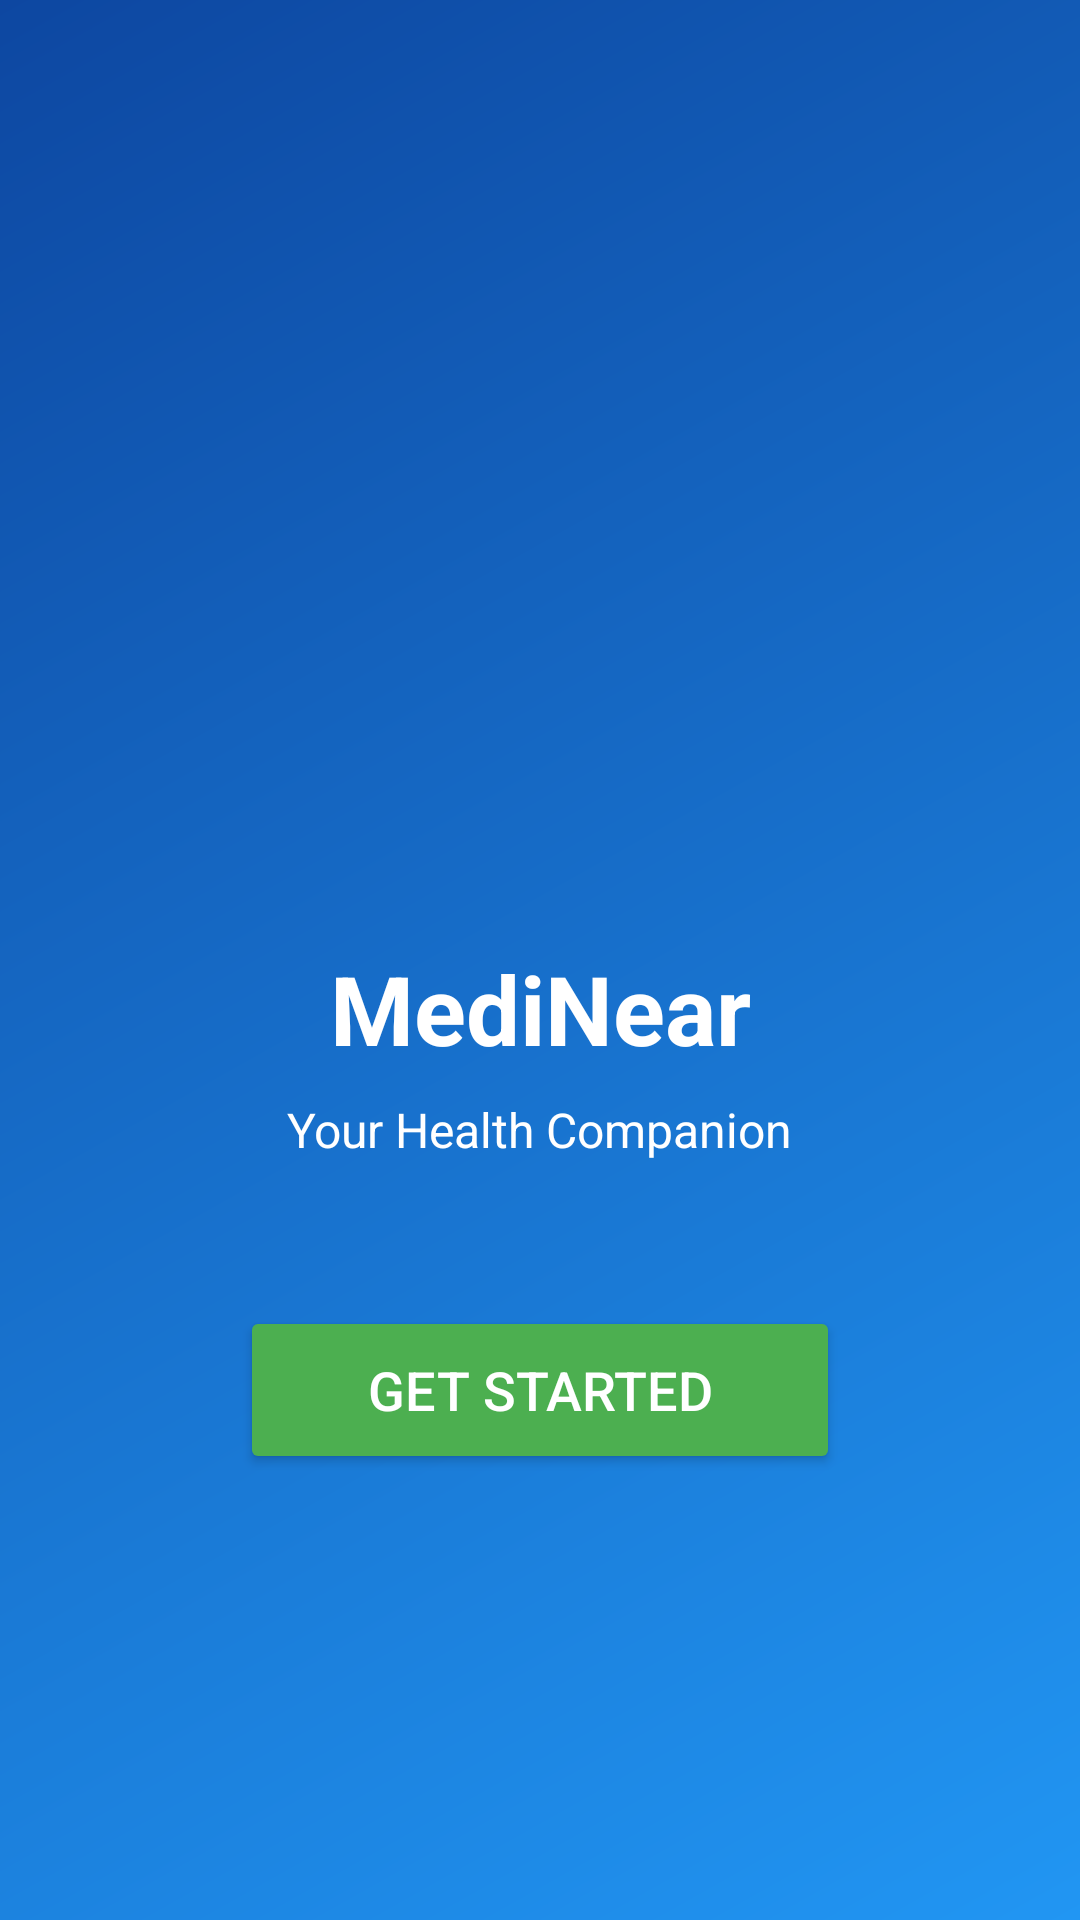

Reconstruct the res/layout file that produces this screen, plus the resources it refers to.
<!-- AndroidManifest.xml: application theme Theme.MediNear -->
<!-- res/layout/activity_main.xml -->
<?xml version="1.0" encoding="utf-8"?>
<androidx.constraintlayout.widget.ConstraintLayout
    xmlns:android="http://schemas.android.com/apk/res/android"
    xmlns:app="http://schemas.android.com/apk/res-auto"
    xmlns:tools="http://schemas.android.com/tools"
    android:layout_width="match_parent"
    android:layout_height="match_parent"
    android:background="@drawable/bg_splash_gradient"
    tools:context=".MainActivity">

    
    <ImageView
        android:id="@+id/ivLogo"
        android:layout_width="150dp"
        android:layout_height="150dp"
        android:src="@drawable/ic_launcher_foreground"
        android:contentDescription="App Logo"
        app:layout_constraintBottom_toTopOf="@+id/tvAppName"
        app:layout_constraintEnd_toEndOf="parent"
        app:layout_constraintStart_toStartOf="parent"
        app:layout_constraintTop_toTopOf="parent"
        app:layout_constraintVertical_chainStyle="packed" />

    
    <TextView
        android:id="@+id/tvAppName"
        android:layout_width="wrap_content"
        android:layout_height="wrap_content"
        android:text="MediNear"
        android:textColor="@android:color/white"
        android:textSize="32sp"
        android:textStyle="bold"
        android:layout_marginTop="16dp"
        app:layout_constraintBottom_toTopOf="@+id/tvSlogan"
        app:layout_constraintEnd_toEndOf="parent"
        app:layout_constraintStart_toStartOf="parent"
        app:layout_constraintTop_toBottomOf="@+id/ivLogo" />

    
    <TextView
        android:id="@+id/tvSlogan"
        android:layout_width="wrap_content"
        android:layout_height="wrap_content"
        android:text="Your Health Companion"
        android:textColor="@android:color/white"
        android:textSize="16sp"
        android:layout_marginTop="8dp"
        app:layout_constraintBottom_toTopOf="@+id/btnGoToHome"
        app:layout_constraintEnd_toEndOf="parent"
        app:layout_constraintStart_toStartOf="parent"
        app:layout_constraintTop_toBottomOf="@+id/tvAppName" />

    
    <Button
        android:id="@+id/btnGoToHome"
        android:layout_width="200dp"
        android:layout_height="56dp"
        android:text="Get Started"
        android:textSize="18sp"
        android:textColor="@android:color/white"
        android:backgroundTint="#4CAF50"
        android:visibility="visible"
        android:layout_marginTop="48dp"
        app:cornerRadius="28dp"
        app:layout_constraintBottom_toBottomOf="parent"
        app:layout_constraintEnd_toEndOf="parent"
        app:layout_constraintStart_toStartOf="parent"
        app:layout_constraintTop_toBottomOf="@+id/tvSlogan"
        app:layout_constraintVertical_bias="0.3" />

    
    <ProgressBar
        android:id="@+id/progressBar"
        android:layout_width="48dp"
        android:layout_height="48dp"
        android:visibility="gone"
        app:layout_constraintBottom_toBottomOf="parent"
        app:layout_constraintEnd_toEndOf="parent"
        app:layout_constraintStart_toStartOf="parent"
        app:layout_constraintTop_toTopOf="parent" />

</androidx.constraintlayout.widget.ConstraintLayout>
<!-- resources referenced by this layout -->
<resources>
  <!-- drawable bg_splash_gradient (drawable) -->
  <?xml version="1.0" encoding="utf-8"?>
  <shape xmlns:android="http://schemas.android.com/apk/res/android">
      <gradient
          android:startColor="#2196F3"
          android:endColor="#0D47A1"
          android:angle="135"
          android:type="linear" />
  </shape>
  <!-- drawable ic_launcher_foreground: webp bitmap (mipmap-hdpi, 5730 bytes) -->
  <style name="Theme.MediNear" parent="Base.Theme.MediNear" />
  <style name="Base.Theme.MediNear" parent="Theme.Material3.DayNight.NoActionBar">
          
          <item name="colorPrimary">@color/brand_primary</item>
          <item name="colorOnPrimary">@android:color/white</item>
          <item name="colorPrimaryContainer">@color/brand_primary_soft</item>
          <item name="colorOnPrimaryContainer">@color/brand_primary_dark</item>
  
          
          <item name="colorSecondary">@color/brand_primary</item>
          <item name="colorOnSecondary">@android:color/white</item>
          <item name="colorSecondaryContainer">@color/brand_primary_soft</item>
          <item name="colorOnSecondaryContainer">@color/brand_primary_dark</item>
  
          
          <item name="android:colorBackground">@color/bg_screen</item>
          <item name="colorSurface">@color/surface_card</item>
          <item name="colorOnSurface">@color/text_primary</item>
  
          
          <item name="colorError">@color/danger</item>
  
          
          <item name="android:statusBarColor">@color/brand_primary_dark</item>
      </style>
  <color name="brand_primary">#0F766E</color>
  <color name="brand_primary_soft">#E6F4F1</color>
  <color name="brand_primary_dark">#0B5750</color>
  <color name="bg_screen">#F7F9F9</color>
  <color name="surface_card">#FFFFFF</color>
  <color name="text_primary">#1E293B</color>
  <color name="danger">#DC2626</color>
</resources>
